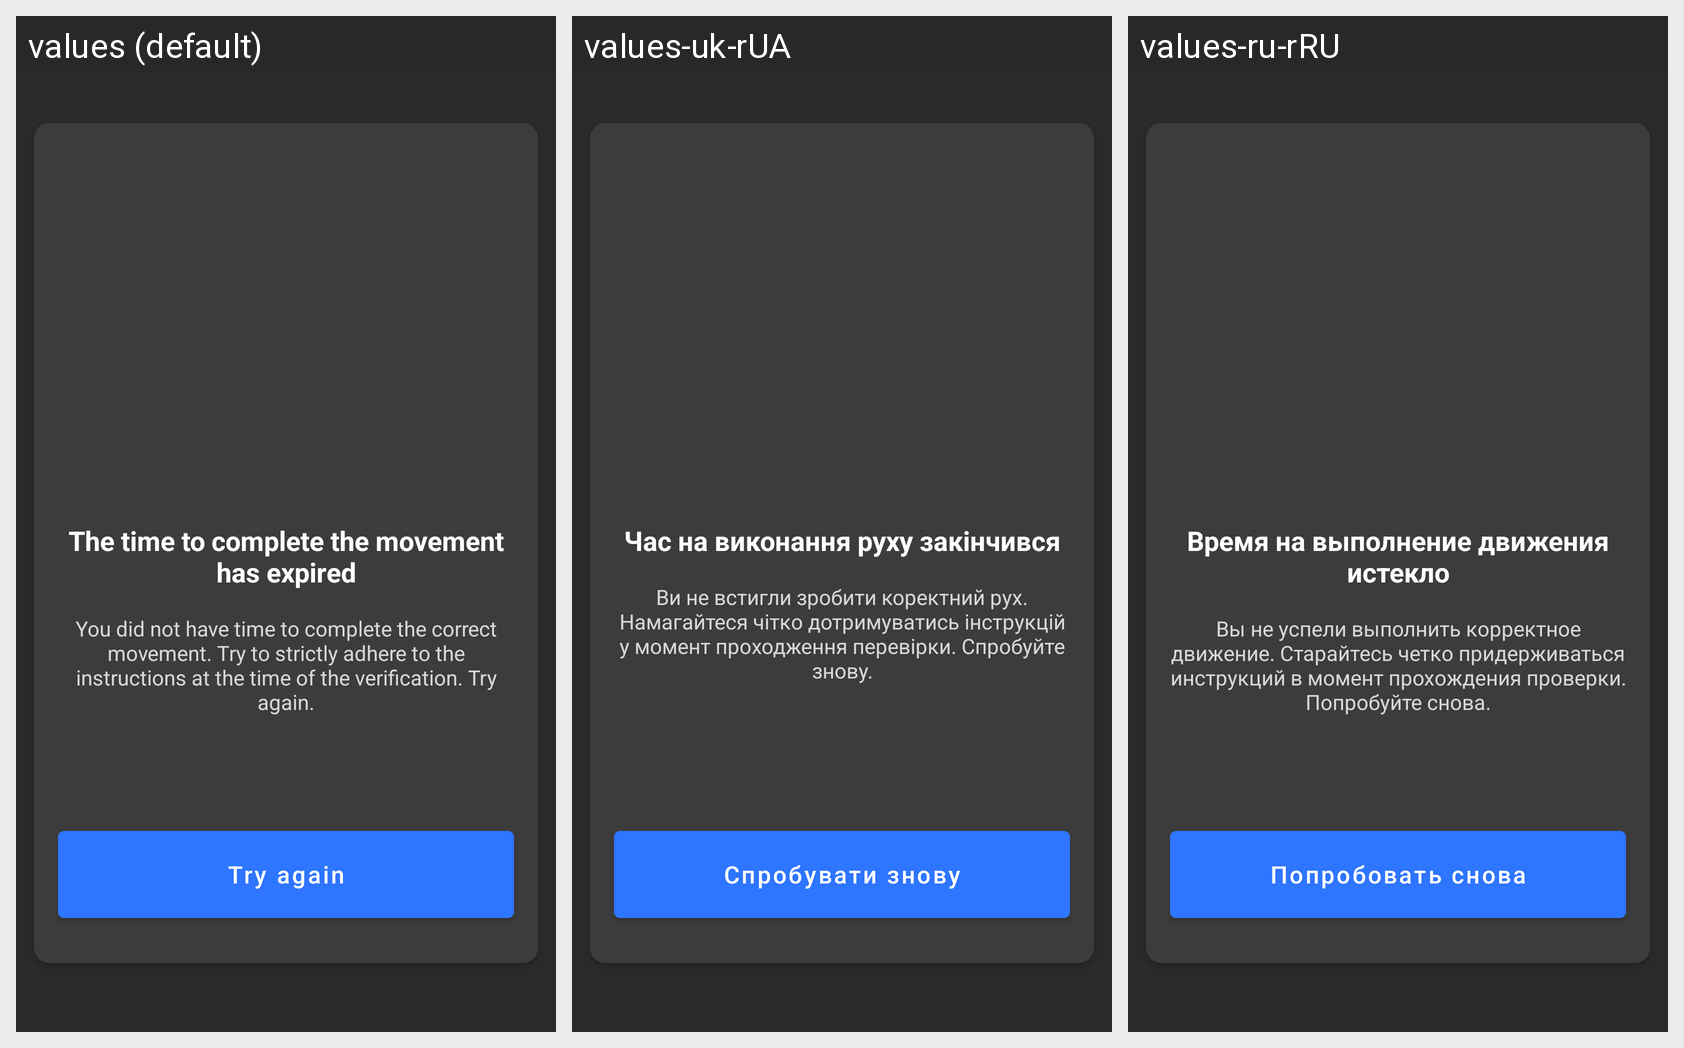

For this localized Android screen grid, give each drawn string resource with its value in every locale shown.
Android screen res/layout/fragment_error_no_time.xml rendered under 3 locales, left to right: values (default), values-uk-rUA, values-ru-rRU. Device: Nexus 5 (rendered at 1080×1920; each locale shown at half size, 540×960, under a caption strip naming it); theme Theme.MaterialComponents.DayNight.NoActionBar.
Other locales in the repository, not shown: values-pl, values-ru, values-uk.
Strings drawn on this screen, with the default value and each locale's value (text and hints the layout hard-codes, and strings that could not be matched under every locale, appear in the picture but are not listed):

no_time_title
  values: The time to complete the movement has expired
  values-uk-rUA: Час на виконання руху закінчився
  values-ru-rRU: Время на выполнение движения истекло

no_time_subtitle
  values: You did not have time to complete the correct movement. Try to strictly adhere to the instructions at the time of the verification. Try again.
  values-uk-rUA: Ви не встигли зробити коректний рух. Намагайтеся чітко дотримуватись інструкцій у момент проходження перевірки. Спробуйте знову.
  values-ru-rRU: Вы не успели выполнить корректное движение. Старайтесь четко придерживаться инструкций в момент прохождения проверки. Попробуйте снова.

no_time_button
  values: Try again
  values-uk-rUA: Спробувати знову
  values-ru-rRU: Попробовать снова
